Run: headless pygame with SDL's dummy video driver; simulated clock (each Clock.tick advances the game by its frame time, no real sleeping); random seed 0; keys injected as events and as key.get_pressed() state; no mouse input.
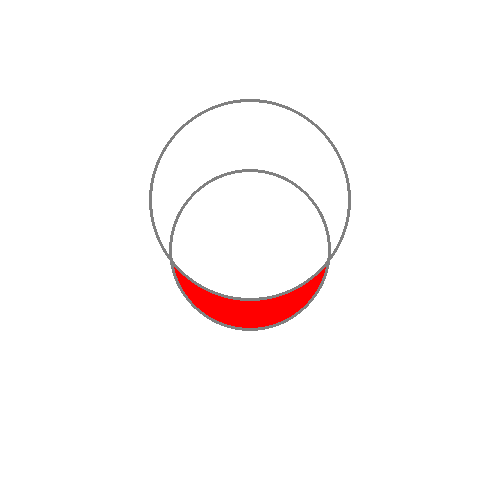
Frame 1 of 4 · flips 1–60 · no input
Frame 2 of 4 · flips 61–180 · tapped SPACE, RETURN · held RIGHT (→), D · screen unchanged from frame 1, image omitted
Frame 3 of 4 · flips 181–300 · held DOWN (↓), S · screen unchanged from frame 2, image omitted
Frame 4 of 4 · flips 301–420 · held LEFT (←), A, UP (↑), W · screen unchanged from frame 3, image omitted

The pygame program that drew these frames:

#обрабатывает клик мыши и передвигает фишки
import pygame

pygame.init()
window = pygame.display.set_mode((500, 500))
clock = pygame.time.Clock()

pos1, rad1 = (250, 200), 100
pos2, rad2 = (250, 250), 80

surf1 = pygame.Surface((500, 500), pygame.SRCALPHA)
surf2 = pygame.Surface((500, 500), pygame.SRCALPHA)

pygame.draw.circle(surf1, (255, 0, 0, 255), pos1, rad1)
pygame.draw.circle(surf2, (255, 0, 0, 255), pos2, rad2)

surf1.blit(surf2, (0, 0), special_flags=pygame.BLEND_RGBA_MIN)
surf2.blit(surf1, (0, 0), special_flags=pygame.BLEND_RGBA_SUB)

run = True
while run:
    clock.tick(60)
    for event in pygame.event.get():
        if event.type == pygame.QUIT:
            run = False
        if event.type == pygame.KEYDOWN:
            print(pygame.key.name(event.key))

    window.fill((255, 255, 255))

    window.blit(surf2, (0, 0))
    pygame.draw.circle(window, (128, 128, 128), pos1, rad1 + 1, 3)
    pygame.draw.circle(window, (128, 128, 128), pos2, rad2 + 1, 3)

    pygame.display.flip()
